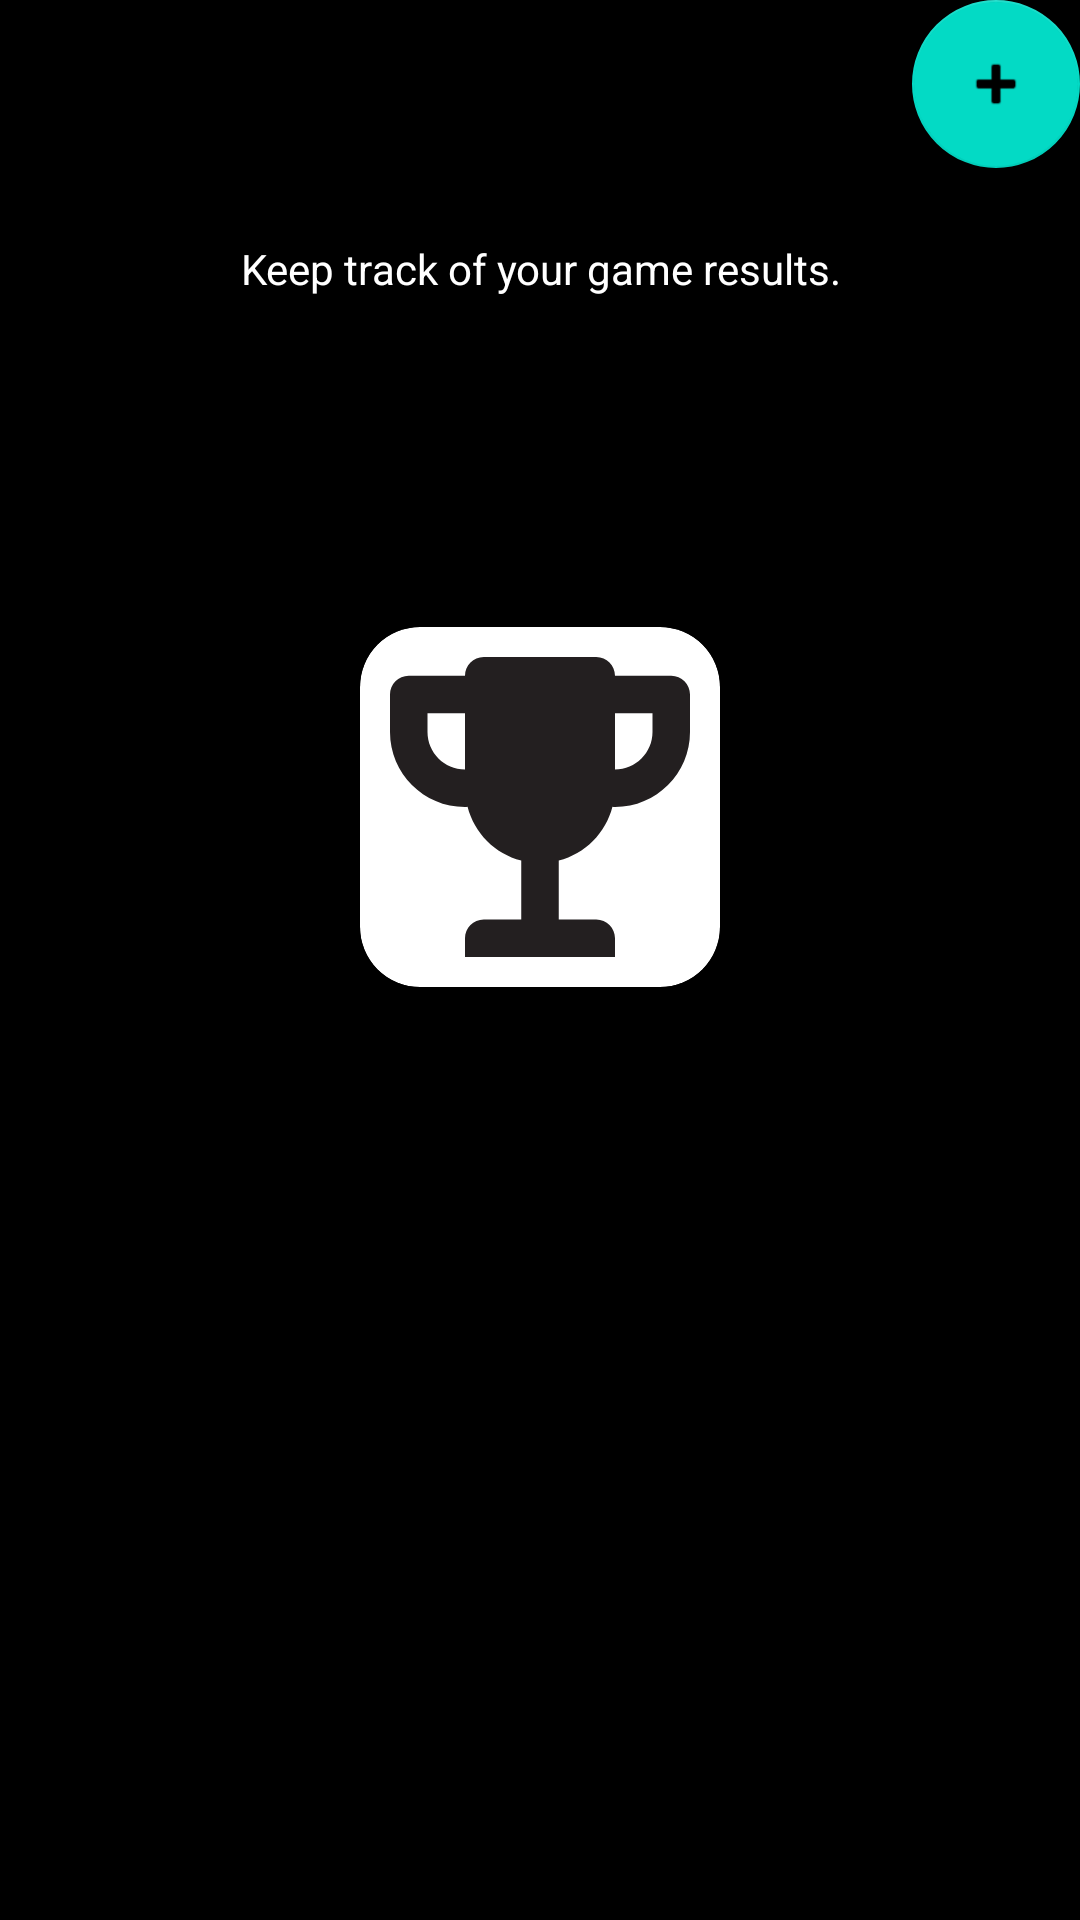

Reconstruct the res/layout file that produces this screen, plus the resources it refers to.
<!-- AndroidManifest.xml: application theme Theme.MECCGEvents -->
<!-- res/layout/fragment_track_records.xml -->
<?xml version="1.0" encoding="utf-8"?>
<FrameLayout xmlns:android="http://schemas.android.com/apk/res/android"
    xmlns:app="http://schemas.android.com/apk/res-auto"
    xmlns:tools="http://schemas.android.com/tools"
    android:layout_width="match_parent"
    android:layout_height="match_parent"
    android:background="@color/background"
    tools:context=".ui.records.TrackRecordsFragment">

    <com.google.android.material.floatingactionbutton.FloatingActionButton
        android:id="@+id/floatingActionButton"
        android:layout_width="wrap_content"
        android:layout_height="wrap_content"
        android:layout_gravity="top|end"
        android:clickable="true"
        android:src="@android:drawable/ic_input_add"
        android:contentDescription="@string/tp_float_action" />

    <LinearLayout
        android:layout_width="match_parent"
        android:layout_height="match_parent"
        android:layout_marginTop="80dp"
        android:orientation="vertical">

        <TextView
            android:layout_width="match_parent"
            android:layout_height="wrap_content"
            android:layout_marginBottom="10dp"
            android:text="@string/trackrecords_introtext"
            android:textAlignment="center"
            android:textColor="@color/text_default" />

        <LinearLayout
            android:id="@+id/track_records_list"
            android:layout_width="match_parent"
            android:layout_height="match_parent"
            android:orientation="vertical">


            <LinearLayout
                android:id="@+id/track_records_layout"
                android:layout_width="match_parent"
                android:layout_height="wrap_content"
                android:gravity="center"
                android:orientation="vertical">

                <androidx.cardview.widget.CardView
                    android:layout_width="wrap_content"
                    android:layout_height="wrap_content"
                    android:layout_margin="100dp"
                    app:cardCornerRadius="20dp"
                    app:contentPadding="10dp">

                    <ImageView
                        android:id="@+id/imageView3"
                        android:layout_width="wrap_content"
                        android:layout_height="wrap_content"
                        android:src="@drawable/ic_menu_trophy"
                        android:contentDescription="@string/tp_trophy_icon" />
                </androidx.cardview.widget.CardView>
            </LinearLayout>
        </LinearLayout>
    </LinearLayout>

</FrameLayout>
<!-- resources referenced by this layout -->
<resources>
  <color name="background">#000</color>
  <color name="text_default">#FFFFFFFF</color>
  <!-- drawable ic_menu_trophy (drawable) -->
  <vector xmlns:android="http://schemas.android.com/apk/res/android" android:height="100dp" android:viewportHeight="64" android:viewportWidth="64" android:width="100dp">
        
      <path android:fillColor="#231F20" android:pathData="M60,4H48c0,-2.215 -1.789,-4 -4,-4H20c-2.211,0 -4,1.785 -4,4H4C1.789,4 0,5.785 0,8v8c0,8.836 7.164,16 16,16c0.188,0 0.363,-0.051 0.547,-0.059C17.984,37.57 22.379,41.973 28,43.43V56h-8c-2.211,0 -4,1.785 -4,4v4h32v-4c0,-2.215 -1.789,-4 -4,-4h-8V43.43c5.621,-1.457 10.016,-5.859 11.453,-11.488C47.637,31.949 47.812,32 48,32c8.836,0 16,-7.164 16,-16V8C64,5.785 62.211,4 60,4zM8,16v-4h8v12C11.582,24 8,20.414 8,16zM56,16c0,4.414 -3.582,8 -8,8V12h8V16z"/>
      
  </vector>
  
  <string name="tp_float_action">Create new record</string>
  <string name="tp_trophy_icon">Trophy Image</string>
  <string name="trackrecords_introtext">Keep track of your game results. </string>
  <style name="Theme.MECCGEvents" parent="Theme.MaterialComponents.DayNight.DarkActionBar">
          
          <item name="colorPrimary">@color/purple_500</item>
          <item name="colorPrimaryVariant">@color/black</item>
          <item name="colorOnPrimary">@color/white</item>
          
          <item name="colorSecondary">@color/teal_200</item>
          <item name="colorSecondaryVariant">@color/black</item>
          <item name="colorOnSecondary">@color/black</item>
          <item name="colorPrimaryDark">@color/black</item>
          
          <item name="android:statusBarColor">@color/black</item>
          
      </style>
  <color name="purple_500">#FF6200EE</color>
  <color name="black">#FF000000</color>
  <color name="white">#FFFFFFFF</color>
  <color name="teal_200">#FF03DAC5</color>
</resources>
